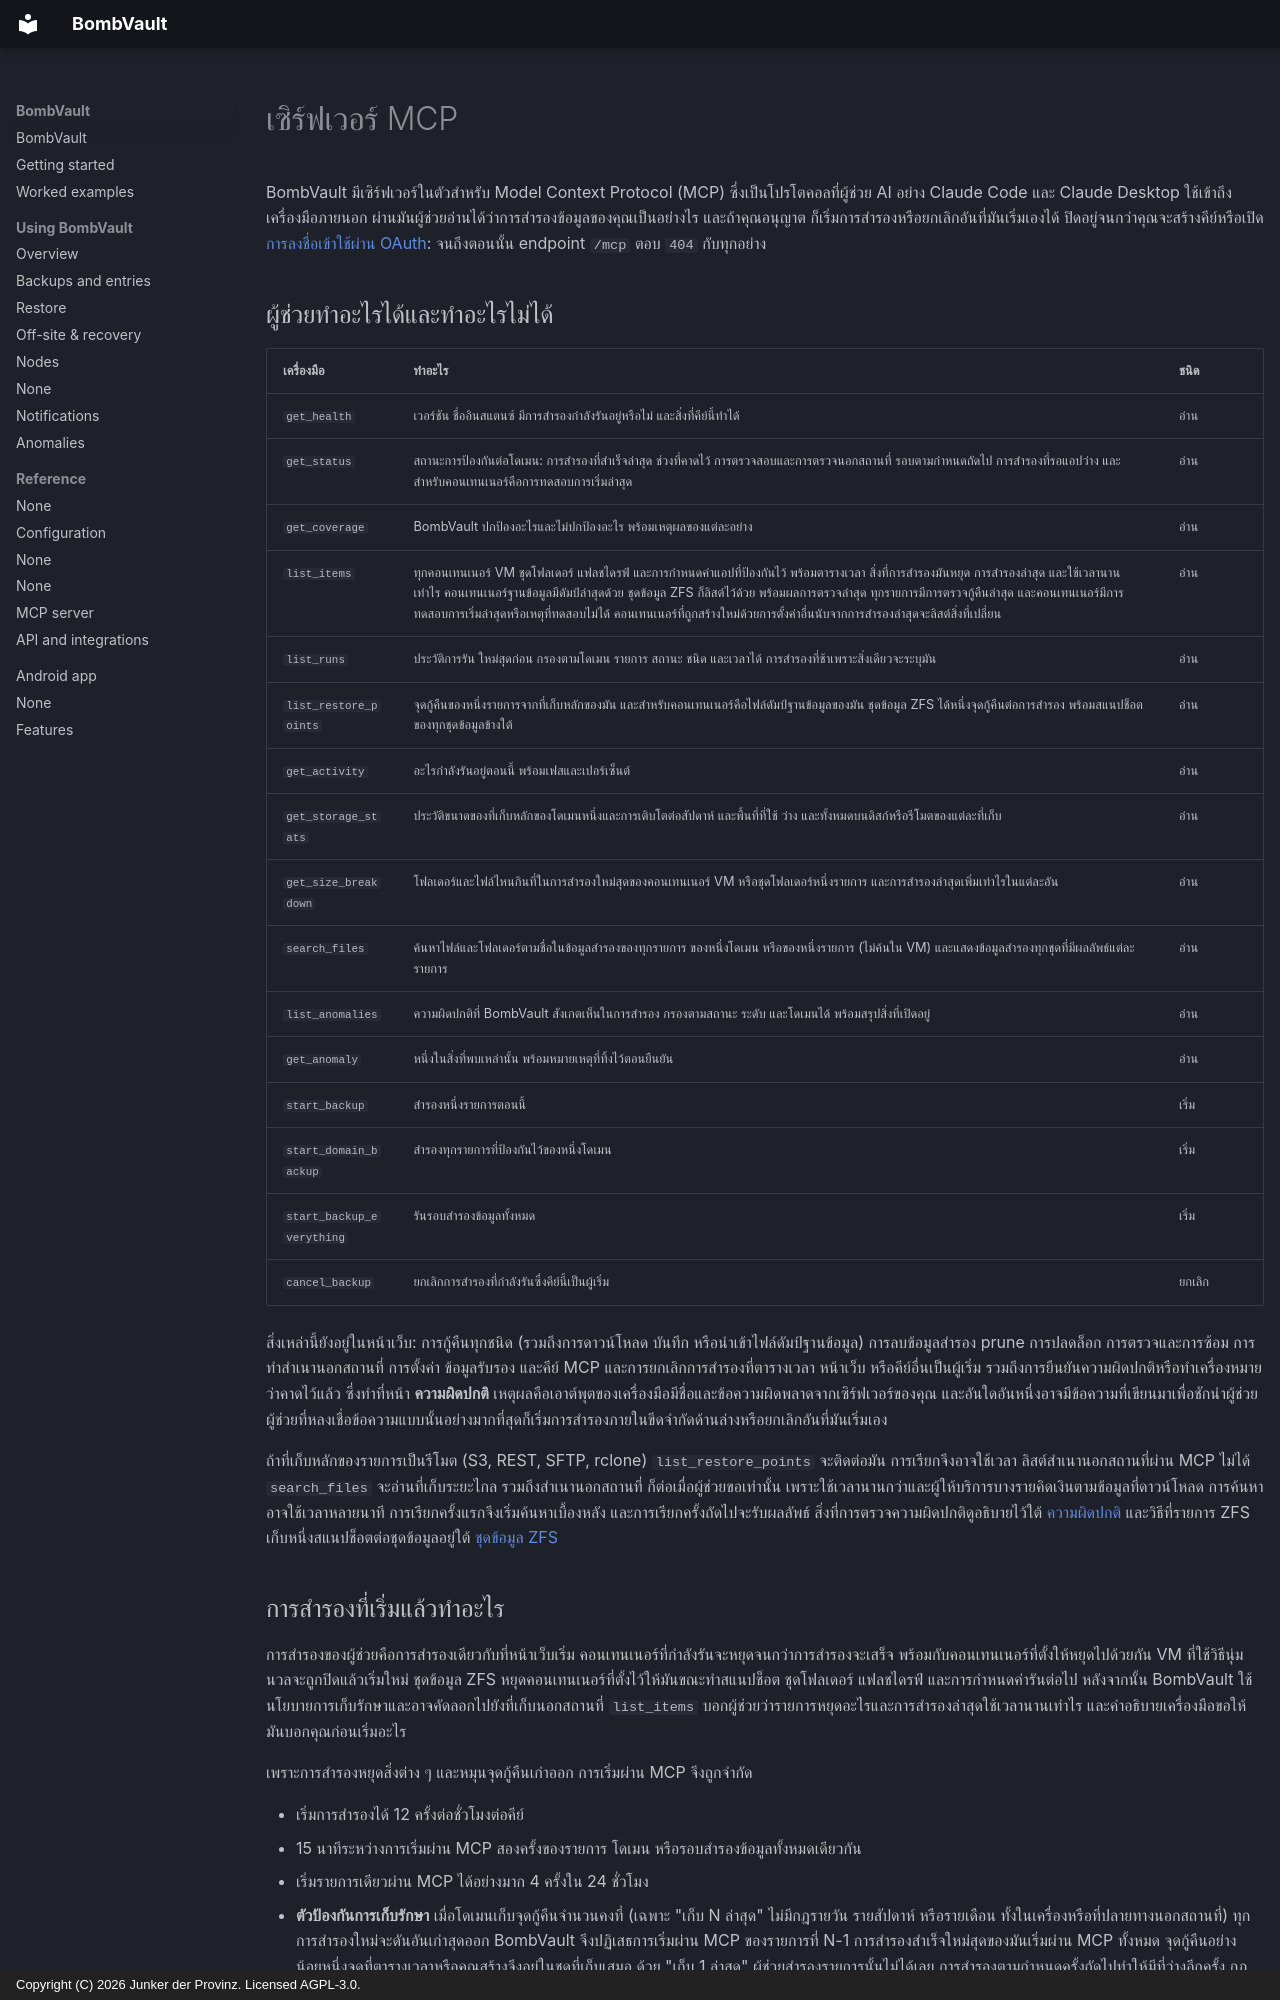

repository: junkerderprovinz/bombvault · page: mcp.th/index.html · generator: mkdocs · copyright: Copyright (C) 2026 Junker der Provinz. Licensed AGPL-3.0.

# เซิร์ฟเวอร์ MCP

BombVault มีเซิร์ฟเวอร์ในตัวสำหรับ Model Context Protocol (MCP) ซึ่งเป็นโปรโตคอลที่ผู้ช่วย AI อย่าง Claude Code และ Claude Desktop ใช้เข้าถึงเครื่องมือภายนอก ผ่านมันผู้ช่วยอ่านได้ว่าการสำรองข้อมูลของคุณเป็นอย่างไร และถ้าคุณอนุญาต ก็เริ่มการสำรองหรือยกเลิกอันที่มันเริ่มเองได้ ปิดอยู่จนกว่าคุณจะสร้างคีย์หรือเปิด [การลงชื่อเข้าใช้ผ่าน OAuth](#oauth): จนถึงตอนนั้น endpoint `/mcp` ตอบ `404` กับทุกอย่าง

## ผู้ช่วยทำอะไรได้และทำอะไรไม่ได้ {#tools}

| เครื่องมือ | ทำอะไร | ชนิด |
|---|---|---|
| `get_health` | เวอร์ชัน ชื่ออินสแตนซ์ มีการสำรองกำลังรันอยู่หรือไม่ และสิ่งที่คีย์นี้ทำได้ | อ่าน |
| `get_status` | สถานะการป้องกันต่อโดเมน: การสำรองที่สำเร็จล่าสุด ช่วงที่คาดไว้ การตรวจสอบและการตรวจนอกสถานที่ รอบตามกำหนดถัดไป การสำรองที่รอแอปว่าง และสำหรับคอนเทนเนอร์คือการทดสอบการเริ่มล่าสุด | อ่าน |
| `get_coverage` | BombVault ปกป้องอะไรและไม่ปกป้องอะไร พร้อมเหตุผลของแต่ละอย่าง | อ่าน |
| `list_items` | ทุกคอนเทนเนอร์ VM ชุดโฟลเดอร์ แฟลชไดรฟ์ และการกำหนดค่าแอปที่ป้องกันไว้ พร้อมตารางเวลา สิ่งที่การสำรองมันหยุด การสำรองล่าสุด และใช้เวลานานเท่าไร คอนเทนเนอร์ฐานข้อมูลมีดัมป์ล่าสุดด้วย ชุดข้อมูล ZFS ก็ลิสต์ไว้ด้วย พร้อมผลการตรวจล่าสุด ทุกรายการมีการตรวจกู้คืนล่าสุด และคอนเทนเนอร์มีการทดสอบการเริ่มล่าสุดหรือเหตุที่ทดสอบไม่ได้ คอนเทนเนอร์ที่ถูกสร้างใหม่ด้วยการตั้งค่าอื่นนับจากการสำรองล่าสุดจะลิสต์สิ่งที่เปลี่ยน | อ่าน |
| `list_runs` | ประวัติการรัน ใหม่สุดก่อน กรองตามโดเมน รายการ สถานะ ชนิด และเวลาได้ การสำรองที่ช้าเพราะสิ่งเดียวจะระบุมัน | อ่าน |
| `list_restore_points` | จุดกู้คืนของหนึ่งรายการจากที่เก็บหลักของมัน และสำหรับคอนเทนเนอร์คือไฟล์ดัมป์ฐานข้อมูลของมัน ชุดข้อมูล ZFS ได้หนึ่งจุดกู้คืนต่อการสำรอง พร้อมสแนปช็อตของทุกชุดข้อมูลข้างใต้ | อ่าน |
| `get_activity` | อะไรกำลังรันอยู่ตอนนี้ พร้อมเฟสและเปอร์เซ็นต์ | อ่าน |
| `get_storage_stats` | ประวัติขนาดของที่เก็บหลักของโดเมนหนึ่งและการเติบโตต่อสัปดาห์ และพื้นที่ที่ใช้ ว่าง และทั้งหมดบนดิสก์หรือรีโมตของแต่ละที่เก็บ | อ่าน |
| `get_size_breakdown` | โฟลเดอร์และไฟล์ไหนกินที่ในการสำรองใหม่สุดของคอนเทนเนอร์ VM หรือชุดโฟลเดอร์หนึ่งรายการ และการสำรองล่าสุดเพิ่มเท่าไรในแต่ละอัน | อ่าน |
| `search_files` | ค้นหาไฟล์และโฟลเดอร์ตามชื่อในข้อมูลสำรองของทุกรายการ ของหนึ่งโดเมน หรือของหนึ่งรายการ (ไม่ค้นใน VM) และแสดงข้อมูลสำรองทุกชุดที่มีผลลัพธ์แต่ละรายการ | อ่าน |
| `list_anomalies` | ความผิดปกติที่ BombVault สังเกตเห็นในการสำรอง กรองตามสถานะ ระดับ และโดเมนได้ พร้อมสรุปสิ่งที่เปิดอยู่ | อ่าน |
| `get_anomaly` | หนึ่งในสิ่งที่พบเหล่านั้น พร้อมหมายเหตุที่ทิ้งไว้ตอนยืนยัน | อ่าน |
| `start_backup` | สำรองหนึ่งรายการตอนนี้ | เริ่ม |
| `start_domain_backup` | สำรองทุกรายการที่ป้องกันไว้ของหนึ่งโดเมน | เริ่ม |
| `start_backup_everything` | รันรอบสำรองข้อมูลทั้งหมด | เริ่ม |
| `cancel_backup` | ยกเลิกการสำรองที่กำลังรันซึ่งคีย์นี้เป็นผู้เริ่ม | ยกเลิก |

สิ่งเหล่านี้ยังอยู่ในหน้าเว็บ: การกู้คืนทุกชนิด (รวมถึงการดาวน์โหลด บันทึก หรือนำเข้าไฟล์ดัมป์ฐานข้อมูล) การลบข้อมูลสำรอง prune การปลดล็อก การตรวจและการซ้อม การทำสำเนานอกสถานที่ การตั้งค่า ข้อมูลรับรอง และคีย์ MCP และการยกเลิกการสำรองที่ตารางเวลา หน้าเว็บ หรือคีย์อื่นเป็นผู้เริ่ม รวมถึงการยืนยันความผิดปกติหรือทำเครื่องหมายว่าคาดไว้แล้ว ซึ่งทำที่หน้า **ความผิดปกติ** เหตุผลคือเอาต์พุตของเครื่องมือมีชื่อและข้อความผิดพลาดจากเซิร์ฟเวอร์ของคุณ และอันใดอันหนึ่งอาจมีข้อความที่เขียนมาเพื่อชักนำผู้ช่วย ผู้ช่วยที่หลงเชื่อข้อความแบบนั้นอย่างมากที่สุดก็เริ่มการสำรองภายในขีดจำกัดด้านล่างหรือยกเลิกอันที่มันเริ่มเอง

ถ้าที่เก็บหลักของรายการเป็นรีโมต (S3, REST, SFTP, rclone) `list_restore_points` จะติดต่อมัน การเรียกจึงอาจใช้เวลา ลิสต์สำเนานอกสถานที่ผ่าน MCP ไม่ได้ `search_files` จะอ่านที่เก็บระยะไกล รวมถึงสำเนานอกสถานที่ ก็ต่อเมื่อผู้ช่วยขอเท่านั้น เพราะใช้เวลานานกว่าและผู้ให้บริการบางรายคิดเงินตามข้อมูลที่ดาวน์โหลด การค้นหาอาจใช้เวลาหลายนาที การเรียกครั้งแรกจึงเริ่มค้นหาเบื้องหลัง และการเรียกครั้งถัดไปจะรับผลลัพธ์ สิ่งที่การตรวจความผิดปกติดูอธิบายไว้ใต้ [ความผิดปกติ](anomalies.md) และวิธีที่รายการ ZFS เก็บหนึ่งสแนปช็อตต่อชุดข้อมูลอยู่ใต้ [ชุดข้อมูล ZFS](zfs-datasets.md#contents)
